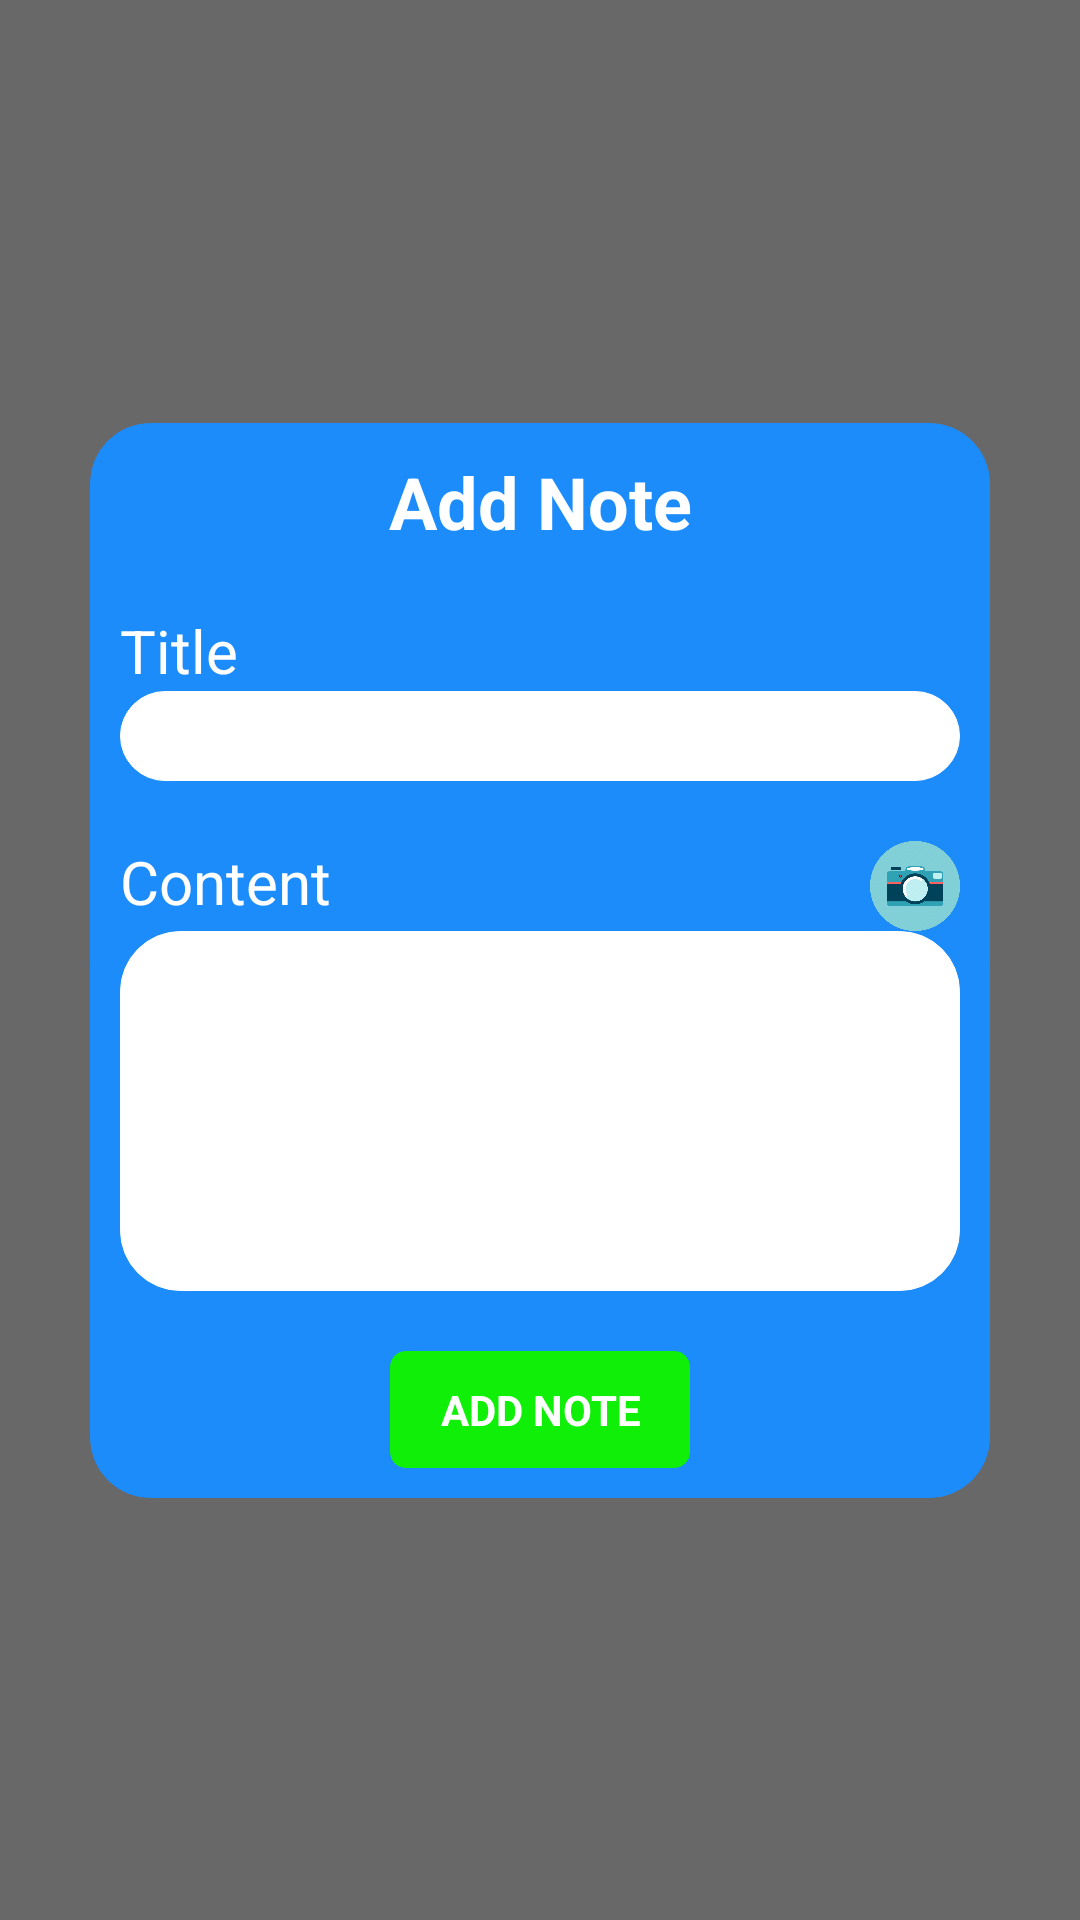

Here is an Android app screen rendered from its layout file. Give the layout XML and the strings, colors and styles it references.
<!-- AndroidManifest.xml: application theme Theme.MultiNotes -->
<!-- res/layout/popup_add_note.xml -->
<?xml version="1.0" encoding="utf-8"?>
<androidx.constraintlayout.widget.ConstraintLayout  xmlns:android="http://schemas.android.com/apk/res/android"
    xmlns:app="http://schemas.android.com/apk/res-auto"
    android:layout_width="match_parent"
    android:layout_height="match_parent"
    android:paddingLeft="30dp"
    android:paddingRight="30dp"
    android:background="#99040404"
    android:id="@+id/container_popup_window">

    <LinearLayout
        android:layout_width="match_parent"
        android:layout_height="wrap_content"
        android:background="@drawable/rounded_popup_add_note"
        android:orientation="vertical"
        android:padding="10dp"
        app:layout_constraintBottom_toBottomOf="parent"
        app:layout_constraintEnd_toEndOf="parent"
        app:layout_constraintStart_toStartOf="parent"
        app:layout_constraintTop_toTopOf="parent">

        <TextView
            android:layout_width="match_parent"
            android:layout_height="wrap_content"
            android:text="@string/popup_title_addition"
            android:textSize="24dp"
            android:textColor="@color/white"
            android:textStyle="bold"
            android:textAlignment="center">

        </TextView>

        <TextView
            android:layout_width="match_parent"
            android:layout_height="wrap_content"
            android:text="Title"
            android:textSize="20dp"
            android:textColor="@color/white"
            android:layout_marginTop="20dp">

        </TextView>

        <EditText
            android:id="@+id/new_note_name"
            android:layout_width="match_parent"
            android:layout_height="30dp"
            android:paddingLeft="10dp"
            android:background="@drawable/rounded_edit_text">

        </EditText>


        <LinearLayout
            android:layout_width="match_parent"
            android:layout_height="wrap_content"
            android:orientation="horizontal"
            android:layout_marginTop="20dp">

            <TextView
                android:layout_weight="1"
                android:layout_width="wrap_content"
                android:layout_height="wrap_content"
                android:text="Content"
                android:textSize="20dp"
                android:textColor="@color/white">

            </TextView>

            <ImageView
                android:id="@+id/pick_image"
                android:layout_width="30dp"
                android:layout_height="30dp"
                android:src="@drawable/camera_icon">

            </ImageView>

        </LinearLayout>

        <LinearLayout
            android:layout_width="match_parent"
            android:layout_height="wrap_content"
            android:orientation="vertical"
            android:padding="10dp"
            android:background="@drawable/rounded_edit_text">


            <EditText
                android:id="@+id/new_note_content"
                android:layout_width="match_parent"
                android:background="@drawable/border_none"
                android:layout_height="100dp">

            </EditText>

            <androidx.recyclerview.widget.RecyclerView
                android:id="@+id/list_image"
                android:layout_width="match_parent"
                android:layout_height="wrap_content"
                android:orientation="vertical">

            </androidx.recyclerview.widget.RecyclerView>
        </LinearLayout>

        <TextView
            android:id="@+id/button_add"
            android:layout_width="100dp"
            android:layout_height="wrap_content"
            android:padding="10dp"
            android:text="ADD NOTE"
            android:textStyle="bold"
            android:textAlignment="center"
            android:textColor="@color/white"
            android:background="@drawable/rounded_button_add"
            android:layout_marginTop="20dp"
            android:layout_gravity="center_horizontal">

        </TextView>

    </LinearLayout>

</androidx.constraintlayout.widget.ConstraintLayout>
<!-- resources referenced by this layout -->
<resources>
  <!-- drawable border_none (drawable) -->
  <?xml version="1.0" encoding="utf-8"?>
  <shape xmlns:android="http://schemas.android.com/apk/res/android" android:shape="rectangle" >
      <solid android:color="#FFFFFF" />
      <stroke android:width="1dip" android:color="#FFFFFF"/>
      <padding android:bottom="10dp" android:left="10dp" android:right="10dp" android:top="10dp"/>
  </shape>
  <!-- drawable camera_icon: png bitmap (drawable-v24, 36051 bytes) -->
  <!-- drawable rounded_button_add (drawable-v24) -->
  <?xml version="1.0" encoding="utf-8"?>
  <selector xmlns:android="http://schemas.android.com/apk/res/android">
      <item android:state_pressed="false" >
          <shape>
              <solid
                  android:color="#0FEF08" />
              <stroke
                  android:width="1px"
                  android:color="#0FEF08" />
              <corners android:radius="5dp" />
          </shape>
      </item>
  
  
  
  
  
  
  
  
  
  
  </selector>
  <!-- drawable rounded_edit_text (drawable-v24) -->
  <?xml version="1.0" encoding="utf-8"?>
  <selector xmlns:android="http://schemas.android.com/apk/res/android">
      <item android:state_pressed="false" >
          <shape>
              <solid
                  android:color="#FFFFFF" />
              <stroke
                  android:width="1px"
                  android:color="#FFFFFF" />
              <corners android:radius="20dp" />
          </shape>
      </item>
  
  
  
  
  
  
  
  
  
  
  </selector>
  <!-- drawable rounded_popup_add_note (drawable-v24) -->
  <?xml version="1.0" encoding="utf-8"?>
  <selector xmlns:android="http://schemas.android.com/apk/res/android">
      <item android:state_pressed="false" >
          <shape>
              <solid
                  android:color="#1C8CFB" />
              <stroke
                  android:width="1px"
                  android:color="#1C8CFB" />
              <corners android:radius="20dp" />
          </shape>
      </item>
  
  
  
  
  
  
  
  
  
  
  </selector>
  <string name="popup_title_addition">Add Note</string>
  <style name="Theme.MultiNotes" parent="Theme.MaterialComponents.Light.NoActionBar">
          
          <item name="colorPrimary">@color/purple_500</item>
          <item name="colorPrimaryVariant">@color/purple_700</item>
          <item name="colorOnPrimary">@color/white</item>
          
          <item name="colorSecondary">@color/teal_200</item>
          <item name="colorSecondaryVariant">@color/teal_700</item>
          <item name="colorOnSecondary">@color/black</item>
          
          <item name="android:statusBarColor">?attr/colorPrimaryVariant</item>
          
      </style>
  <!-- not gathered from this repository: default colours our renderer supplied (Android Studio template values) -->
  <color name="purple_500">#FF6200EE</color>
  <color name="purple_700">#FF3700B3</color>
  <color name="teal_200">#FF03DAC5</color>
  <color name="teal_700">#FF018786</color>
  <color name="black">#FF000000</color>
  <color name="white">#FFFFFFFF</color>
</resources>
